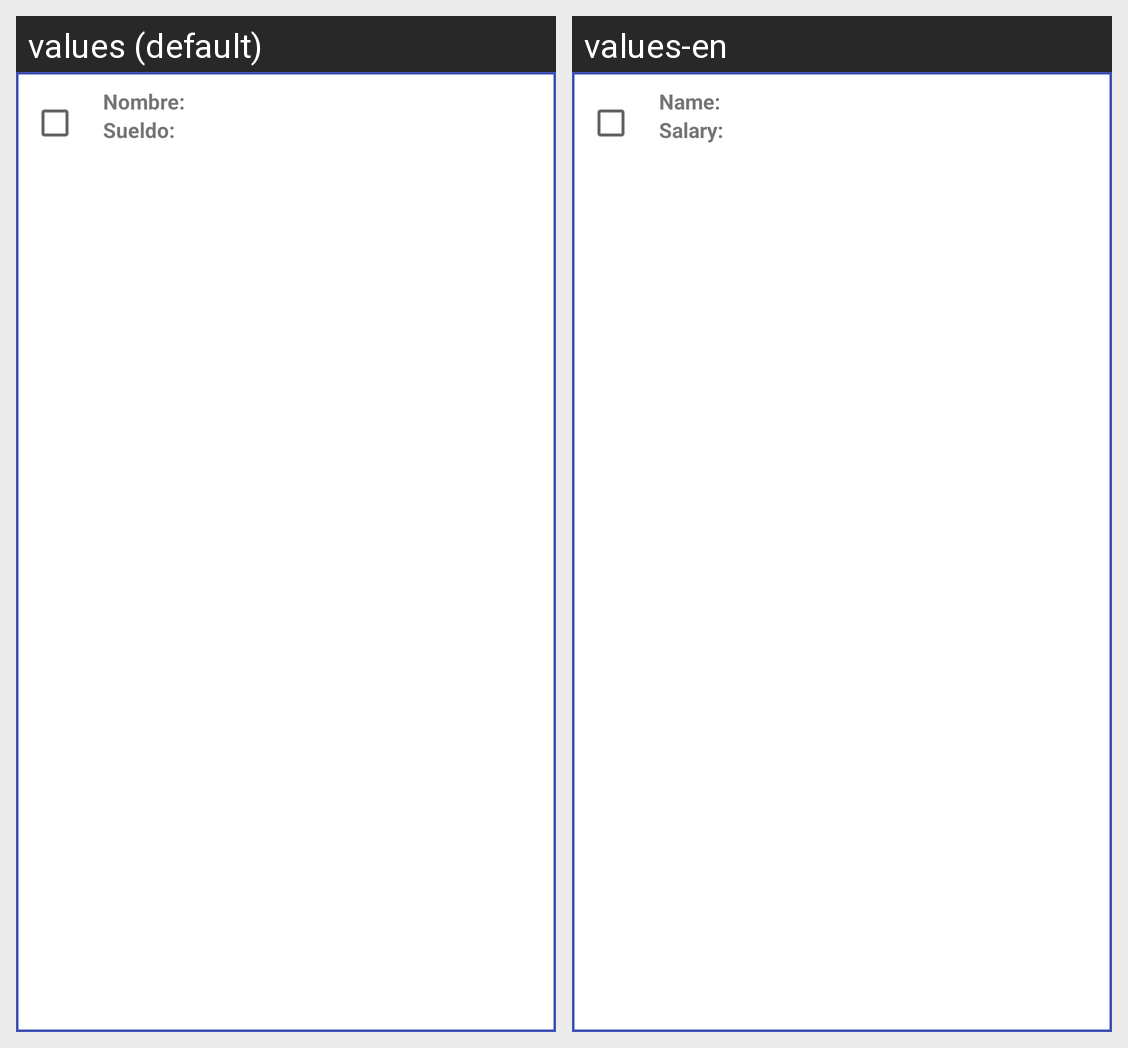

For this localized Android screen grid, give each drawn string resource with its value in every locale shown.
Android screen res/layout/list_view_empleados.xml rendered under 2 locales, left to right: values (default), values-en. Device: Nexus 5 (rendered at 1080×1920; each locale shown at half size, 540×960, under a caption strip naming it); theme Theme.TRABAJO1EVA.
Strings drawn on this screen, with the default value and each locale's value (text and hints the layout hard-codes, and strings that could not be matched under every locale, appear in the picture but are not listed):

nombre_form_txt
  values: Nombre: 
  values-en: Name: 

sueldo_form_txt
  values: Sueldo: 
  values-en: Salary:
